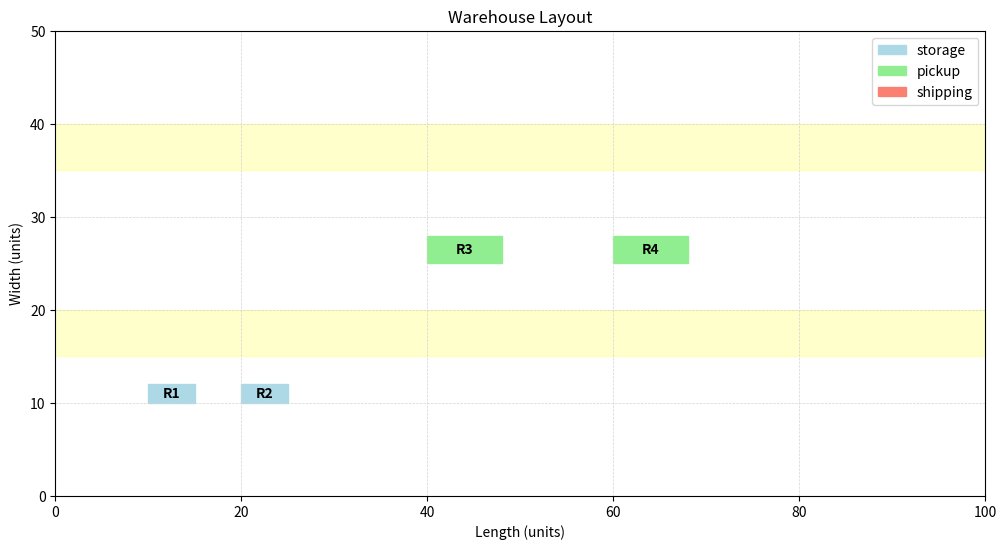

Write the Python code that produced this figure.
import matplotlib.pyplot as plt
import pandas as pd
import numpy as np

# Sample data for racks
data = {
    'rack_id': ['R1', 'R2', 'R3', 'R4'],
    'x': [10, 20, 40, 60],  # x-coordinate
    'y': [10, 10, 25, 25],  # y-coordinate
    'width': [5, 5, 8, 8],  # rack width
    'depth': [2, 2, 3, 3],  # rack depth
    'category': ['storage', 'storage', 'pickup', 'pickup']  # rack type/category
}
racks = pd.DataFrame(data)

# Define colors for different rack categories
rack_colors = {
    'storage': 'lightblue',
    'pickup': 'lightgreen',
    'shipping': 'salmon'
}

# Function to draw the warehouse layout
def draw_warehouse_layout(racks_df, warehouse_length=100, warehouse_width=50, show_grid=True, highlight_aisles=True):
    fig, ax = plt.subplots(figsize=(12, 8))
    
    # Add grid if requested
    if show_grid:
        ax.grid(color='lightgray', linestyle='--', linewidth=0.5)
    
    # Highlight aisles if requested
    if highlight_aisles:
        # Simplified aisle highlighting - just for demonstration
        ax.axhspan(15, 20, alpha=0.2, color='yellow', label='Main Aisle')
        ax.axhspan(35, 40, alpha=0.2, color='yellow')
    
    # Draw racks
    for _, rack in racks_df.iterrows():
        # Get color based on category, defaulting to gray if not found
        color = rack_colors.get(rack['category'], 'gray')
        
        # Draw the rack
        rect = plt.Rectangle(
            (rack['x'], rack['y']), 
            rack['width'], 
            rack['depth'], 
            fill=True, 
            color=color,
            edgecolor='black',
            linewidth=1
        )
        ax.add_patch(rect)
        
        # Add rack ID label in the center of the rack
        ax.text(
            rack['x'] + rack['width']/2, 
            rack['y'] + rack['depth']/2,
            rack['rack_id'],
            ha='center',
            va='center',
            fontweight='bold'
        )
    
    # Set limits and labels
    ax.set_xlim(0, warehouse_length)
    ax.set_ylim(0, warehouse_width)
    ax.set_aspect('equal', adjustable='box')
    plt.xlabel('Length (units)')
    plt.ylabel('Width (units)')
    plt.title('Warehouse Layout')
    
    # Add a legend for rack categories
    handles = [plt.Rectangle((0,0),1,1, color=color) for color in rack_colors.values()]
    labels = list(rack_colors.keys())
    plt.legend(handles, labels, loc='upper right')
    
    return fig, ax

# Plot the warehouse layout
fig, ax = draw_warehouse_layout(racks)
plt.show()

# Example of how to use the function with different parameters
# Uncomment to see alternative layouts
# fig, ax = draw_warehouse_layout(racks, warehouse_length=150, warehouse_width=80, show_grid=False)
# plt.show() 